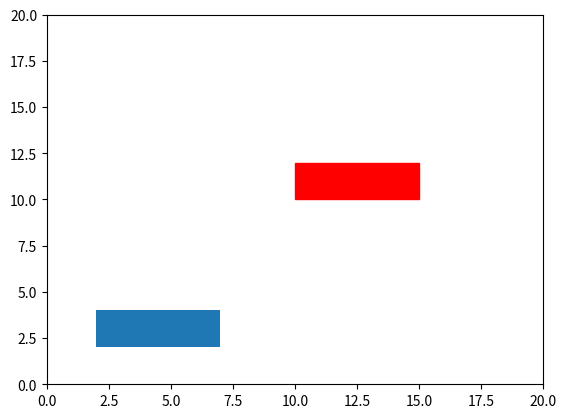

The matplotlib source for this figure:
# draggable rectangle with the animation blit techniques; see
# Source: http://www.scipy.org/Cookbook/Matplotlib/Animations
# Thanks to MatplotLib(R) examples
import numpy as np
import matplotlib.pyplot as plt
from matplotlib.figure import Figure
from matplotlib.patches import Rectangle

class DraggableRectangle:
    lock = None  # only one can be animated at a time
    nheads=None
    ntails=None
    def __init__(self, rect,rID=None,nheads=None,ntails=None,aH=None):
        self.rect = rect
        self.press = None
        self.background = None
        self.ID=rID
        self.nheads=nheads
        self.ntails=ntails
        self.aH=aH
        self.xyFirst=self.rect.xy

    def connect(self):
        'connect to all the events we need'
        self.cidpress = self.rect.figure.canvas.mpl_connect(
            'button_press_event', self.on_press)
        self.cidrelease = self.rect.figure.canvas.mpl_connect(
            'button_release_event', self.on_release)
        self.cidmotion = self.rect.figure.canvas.mpl_connect(
            'motion_notify_event', self.on_motion)

    def on_press(self, event):
        'on button press we will see if the mouse is over us and store some data'
        if event.inaxes != self.rect.axes: return
        if DraggableRectangle.lock is not None: return
        contains, attrd = self.rect.contains(event)
        if not contains: return
        print('event contains', self.rect.xy)
        x0, y0 = self.rect.xy
        self.press = x0, y0, event.xdata, event.ydata
        DraggableRectangle.lock = self

        # draw everything but the selected rectangle and store the pixel buffer
        canvas = self.rect.figure.canvas
        axes = self.rect.axes
        self.rect.set_animated(True)
        canvas.draw()
        self.background = canvas.copy_from_bbox(self.rect.axes.bbox)

        # now redraw just the rectangle
        axes.draw_artist(self.rect)

        # and blit just the redrawn area
        canvas.blit(axes.bbox)

    def on_motion(self, event):
        'on motion we will move the rect if the mouse is over us'
        if DraggableRectangle.lock is not self:
            return
        if event.inaxes != self.rect.axes: return
        x0, y0, xpress, ypress = self.press
        dx = event.xdata - xpress
        dy = event.ydata - ypress
        self.rect.set_x(x0+dx)
        self.rect.set_y(y0+dy)

        canvas = self.rect.figure.canvas
        axes = self.rect.axes
        # restore the background region
        canvas.restore_region(self.background)

        # redraw just the current rectangle
        axes.draw_artist(self.rect)

        # blit just the redrawn area
        canvas.blit(axes.bbox)

    def on_release(self, event):
        'on release we reset the press data'
        if DraggableRectangle.lock is not self:
            return

        self.press = None
        DraggableRectangle.lock = None

        # turn off the rect animation property and reset the background
        self.rect.set_animated(False)
        self.background = None

    # try arrow
        #current xy and center of rectangle
        nx=self.rect.get_xy()
        nw=self.rect.get_width()
        nh=self.rect.get_height()
        nxyabc=(nx[0]+nw/2,nx[1]) #abc=above center
        nxybec=(nx[0]+nw/2,nx[1]+nh) # bec below center
        ncenter=(nx[0]+nw/2,nx[1]+nh/2)
        print(nx)

        # Old xy of rectangle
        ox=self.xyFirst
        oxyabc=(ox[0]+nw/2,ox[1])
        oxybec=(ox[0]+nw/2,ox[1]+nh) # bec below center
        ocenter=(ox[0]+nw/2,ox[1]+nh/2)

        if not(self.ID==None):
            e_id_head=self.nheads[self.ID]
            e_id_tail=self.ntails[self.ID]
            print(self.nheads)
            print(e_id_head)
            print(self.ntails)
            print(e_id_tail)
            print([self.aH[j] for j in e_id_tail])
            print([self.aH[j] for j in e_id_head])
            if not(e_id_head==[]):
                print('Head Exists')
                for j in e_id_head:
                    hxyOld_cp=self.aH[j].n[:,-1]
                    print(self.aH[j].n)
                    self.aH[j].n[0,-1]=nxybec[0]
                    self.aH[j].n[1,-1]=nxybec[1]
                    self.aH[j].bzcalc()
                    print(self.aH[j].ang)
                    print(self.aH[j].arrowDir)
                    self.aH[j].updateArrow()
                #print(hxyOld_cp)
            print(oxyabc)
            print(oxybec)
            print(nxyabc)
            print(nxybec)
            if not(e_id_tail==[]):
                print('Tail Exists')
                for j in e_id_tail:
                    hxyOld_cp=self.aH[j].n[:,-1]
                    print(self.aH[j].n)
                    self.aH[j].n[0,0]=nxyabc[0]
                    self.aH[j].n[1,0]=nxyabc[1]
                    self.aH[j].bzcalc()
                    print(self.aH[j].ang)
                    print(self.aH[j].arrowDir)
                    self.aH[j].updateArrow()

            

        # redraw the full figure
        self.rect.figure.canvas.draw()
        #self.xyFirst=self.rect.xy


    def disconnect(self):
        'disconnect all the stored connection ids'
        self.rect.figure.canvas.mpl_disconnect(self.cidpress)
        self.rect.figure.canvas.mpl_disconnect(self.cidrelease)
        self.rect.figure.canvas.mpl_disconnect(self.cidmotion)

if __name__=='__main__1':
    fig = plt.figure()
    ax = fig.add_subplot(111)
    rects = ax.bar(range(10), 20*np.random.rand(10))
    drs = []
    for rect in rects:
        dr = DraggableRectangle(rect)
        dr.connect()
        drs.append(dr)

    plt.show()

if __name__=='__main__':
    fig=plt.figure()
    ax=fig.add_subplot(111)
    rects=[None]*2
    rects[0]=ax.add_patch(Rectangle((2,2),5,2))
    rects[1]=ax.add_patch(Rectangle((10,10),5,2,color='red',zorder=-1))
    drs = []
    for rect in rects:
        dr = DraggableRectangle(rect)
        dr.connect()
        drs.append(dr)
    plt.xlim(0,20)
    plt.ylim(0,20)
    plt.show()
